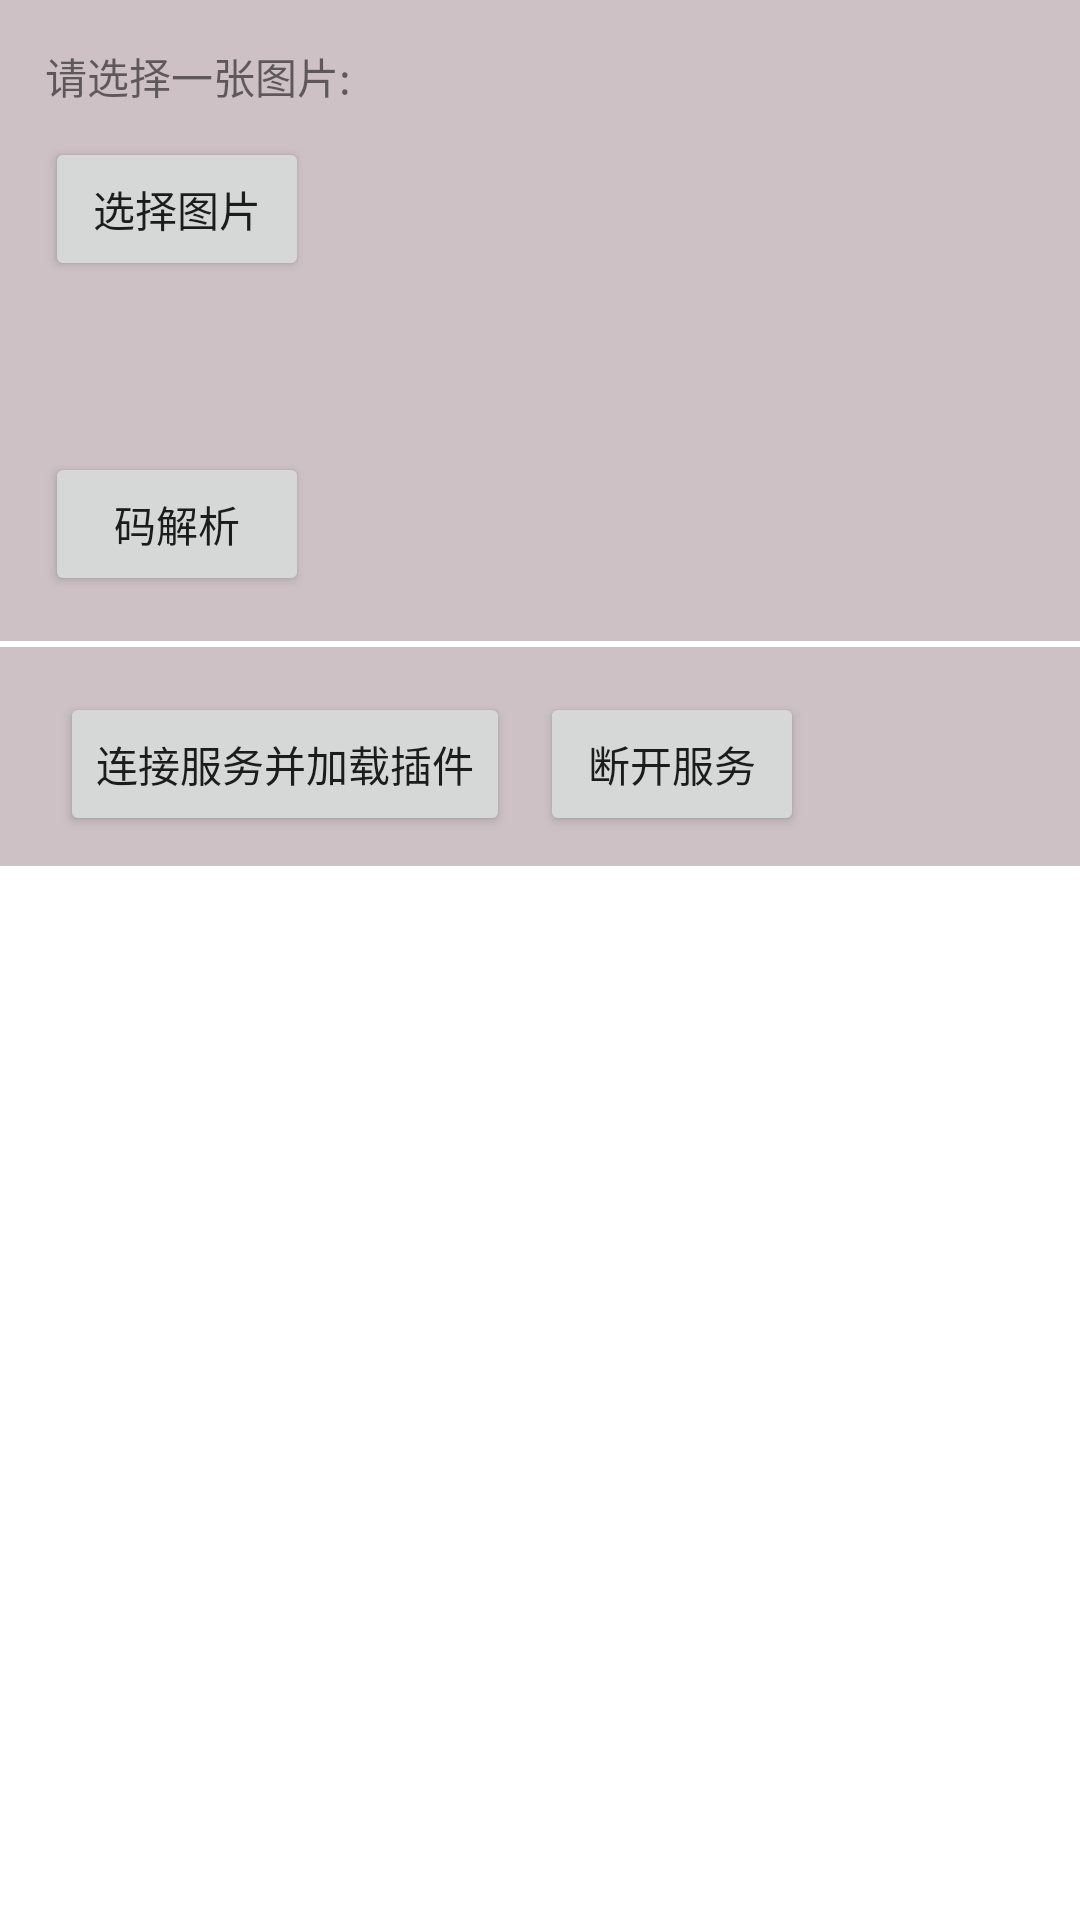

Here is an Android app screen rendered from its layout file. Give the layout XML and the strings, colors and styles it references.
<!-- AndroidManifest.xml: application theme Theme.Visionplugin -->
<!-- res/layout/activity_code_scan.xml -->
<?xml version="1.0" encoding="utf-8"?>
<LinearLayout xmlns:android="http://schemas.android.com/apk/res/android"
    android:layout_width="match_parent"
    android:layout_height="match_parent"
    android:orientation="vertical">

    <RelativeLayout
        android:layout_width="match_parent"
        android:layout_height="wrap_content"
        android:background="@color/grey"
        android:padding="@dimen/dp_15">

        <Button
            android:id="@+id/match_select_photo_btn"
            android:layout_width="wrap_content"
            android:layout_height="wrap_content"
            android:layout_below="@+id/match_tip_txt_view"
            android:layout_marginTop="@dimen/dp_10"
            android:text="@string/txt_btn_select_photo" />

        <Button
            android:id="@+id/detect_code_btn"
            android:layout_width="wrap_content"
            android:layout_height="wrap_content"
            android:layout_alignParentStart="true"
            android:layout_below="@+id/match_preview_pic_image_view"
            android:layout_marginTop="@dimen/dp_5"
            android:text="@string/txt_code_detect" />

        <ImageView
            android:id="@+id/match_preview_pic_image_view"
            android:layout_width="match_parent"
            android:layout_height="@dimen/dp_100"
            android:layout_below="@+id/match_tip_txt_view"
            android:layout_marginStart="@dimen/dp_10"
            android:layout_marginTop="@dimen/dp_10"
            android:layout_toEndOf="@+id/match_select_photo_btn"
            android:adjustViewBounds="true"
            android:scaleType="fitCenter" />

        <TextView
            android:id="@+id/match_tip_txt_view"
            android:layout_width="wrap_content"
            android:layout_height="wrap_content"
            android:text="@string/txt_select_photo" />
    </RelativeLayout>

    <LinearLayout
        android:layout_width="match_parent"
        android:layout_height="wrap_content"
        android:padding="@dimen/dp_10"
        android:layout_marginTop="@dimen/dp_2"
        android:background="@color/grey"
        android:orientation="horizontal">

        <Button
            android:id="@+id/conn_service_btn"
            android:layout_width="wrap_content"
            android:layout_height="wrap_content"
            android:layout_marginStart="@dimen/dp_10"
            android:layout_marginTop="@dimen/dp_5"
            android:text="@string/test_conn_service" />

        <Button
            android:id="@+id/dis_conn_service_btn"
            android:layout_width="wrap_content"
            android:layout_height="wrap_content"
            android:layout_below="@+id/conn_service_btn"
            android:layout_marginStart="@dimen/dp_10"
            android:layout_marginTop="@dimen/dp_5"
            android:text="@string/test_dis_conn_service" />

    </LinearLayout>

    <TextView
        android:layout_margin="@dimen/dp_10"
        android:id="@+id/match_result_text_view"
        android:layout_width="match_parent"
        android:layout_height="match_parent"
        android:scrollbars="vertical"
        android:textColor="@color/black"
        android:background="@color/white" />

</LinearLayout>
<!-- resources referenced by this layout -->
<resources>
  <color name="black">#FF000000</color>
  <color name="grey">#CDC1C5</color>
  <color name="white">#FFFFFFFF</color>
  <dimen name="dp_10">10dp</dimen>
  <dimen name="dp_100">100dp</dimen>
  <dimen name="dp_15">15dp</dimen>
  <dimen name="dp_2">2dp</dimen>
  <dimen name="dp_5">5dp</dimen>
  <string name="test_conn_service" translatable="false">连接服务并加载插件</string>
  <string name="test_dis_conn_service" translatable="false">断开服务</string>
  <string name="txt_btn_select_photo" translatable="false">选择图片</string>
  <string name="txt_code_detect" translatable="false">码解析</string>
  <string name="txt_select_photo" translatable="false">请选择一张图片:</string>
  <style name="Theme.Visionplugin" parent="Theme.MaterialComponents.DayNight.NoActionBar">
          <item name="android:fitsSystemWindows">true</item>
          <item name="android:windowTranslucentStatus">true</item>
          
          <item name="colorPrimary">@color/purple_500</item>
          <item name="colorPrimaryVariant">@color/purple_700</item>
          <item name="colorOnPrimary">@color/white</item>
          
          <item name="colorSecondary">@color/teal_200</item>
          <item name="colorSecondaryVariant">@color/teal_700</item>
          <item name="colorOnSecondary">@color/black</item>
          
          <item name="android:statusBarColor">?attr/colorPrimaryVariant</item>
          
      </style>
  <color name="purple_500">#FF6200EE</color>
  <color name="purple_700">#FF3700B3</color>
  <color name="teal_200">#FF03DAC5</color>
  <color name="teal_700">#FF018786</color>
</resources>
